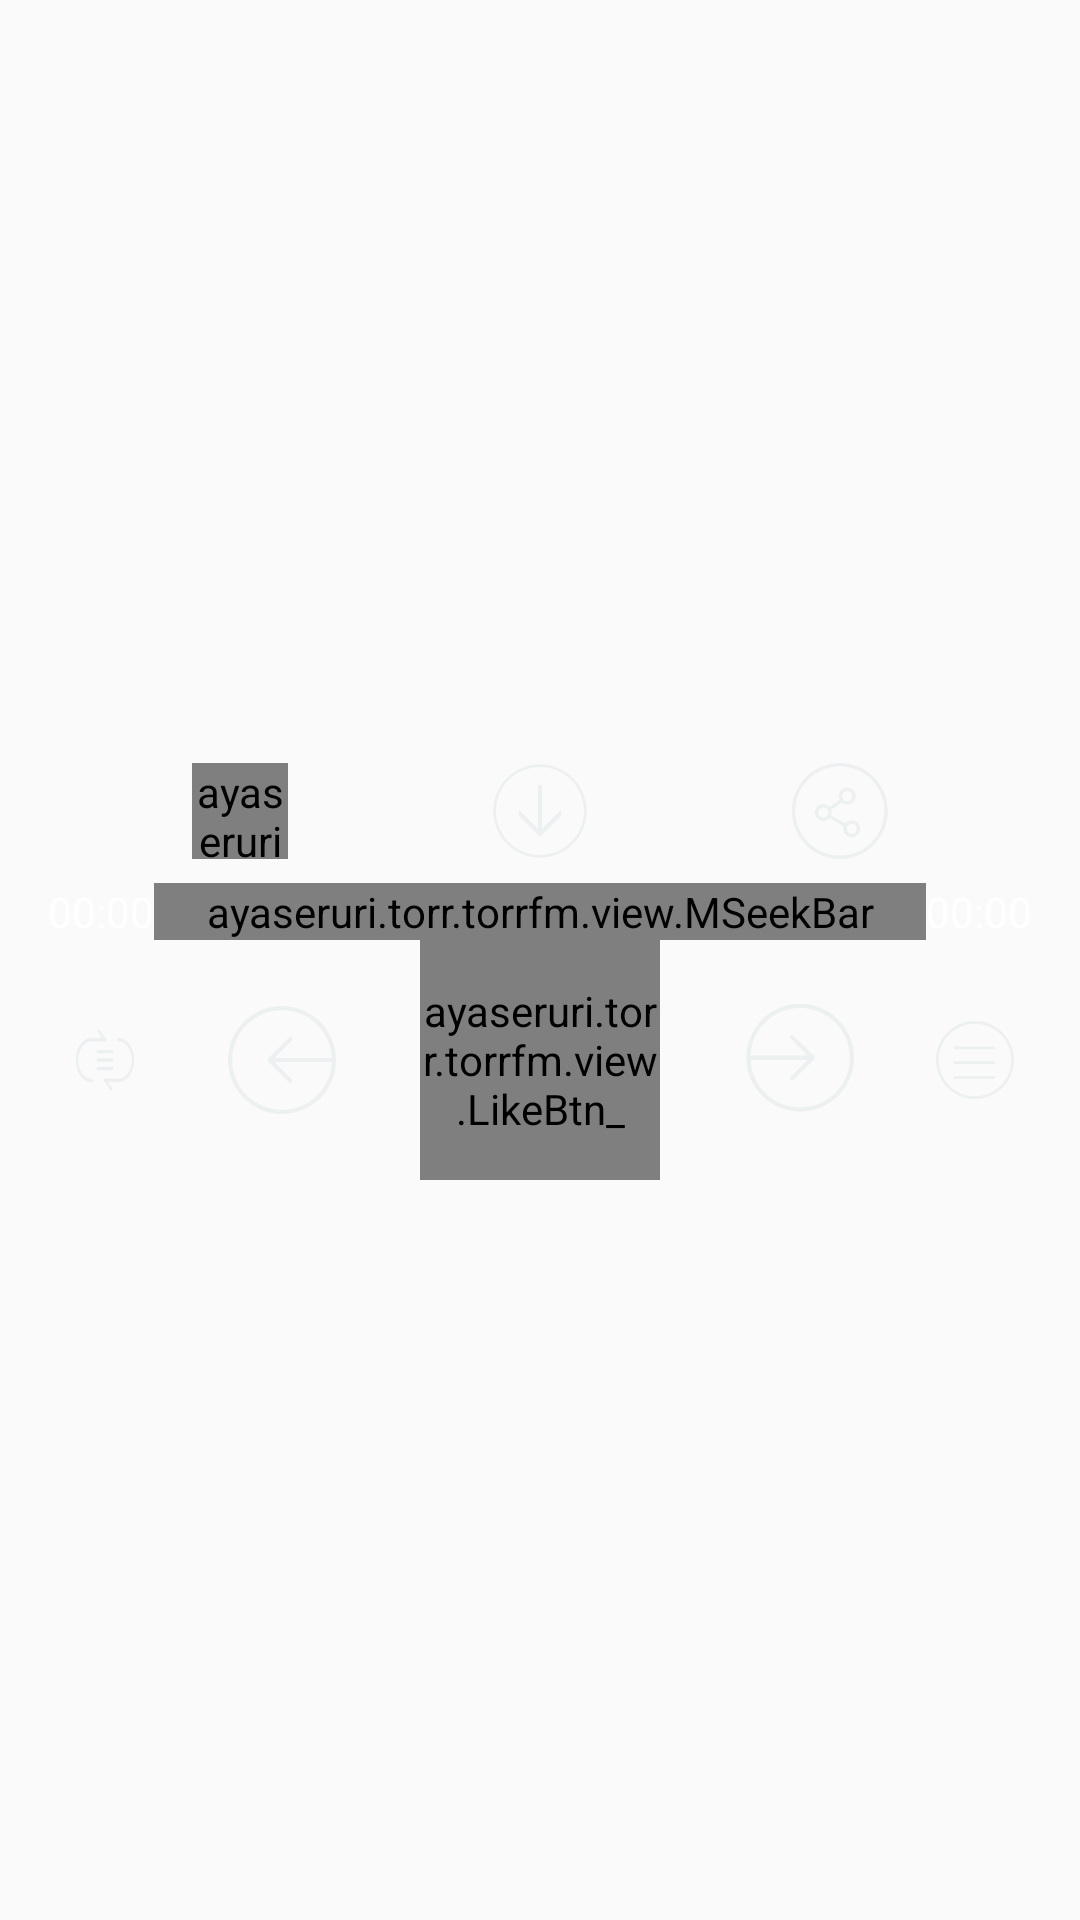

Here is an Android app screen rendered from its layout file. Give the layout XML and the strings, colors and styles it references.
<!-- AndroidManifest.xml: application theme AppTheme -->
<!-- res/layout/activity_main_music_control_panel.xml -->
<?xml version="1.0" encoding="utf-8"?>
<LinearLayout xmlns:android="http://schemas.android.com/apk/res/android"
    android:layout_width="match_parent"
    android:layout_height="match_parent"
    android:gravity="center_vertical"
    android:orientation="vertical">

    <LinearLayout
        android:layout_width="match_parent"
        android:layout_height="48dp"
        android:gravity="center"
        android:orientation="horizontal"
        android:paddingLeft="30dp"
        android:paddingRight="30dp">

        <LinearLayout
            android:id="@+id/music_like_panel"
            android:layout_width="0dp"
            android:layout_height="48dp"
            android:layout_weight="1"
            android:gravity="center">

            <example.torr.torrfm.view.MCheckBox
                android:id="@+id/music_like"
                android:layout_width="32dp"
                android:layout_height="32dp"
                android:background="@drawable/music_like_selector"
                android:button="@null"
                android:checked="false" />
        </LinearLayout>

        <ImageView
            android:id="@+id/music_download"
            android:layout_width="0dp"
            android:layout_height="32dp"
            android:layout_weight="1"
            android:src="@drawable/music_download" />

        <ImageView
            android:id="@+id/music_share"
            android:layout_width="0dp"
            android:layout_height="32dp"
            android:layout_weight="1"
            android:src="@drawable/share_icon" />
    </LinearLayout>

    <RelativeLayout
        android:layout_width="match_parent"
        android:layout_height="wrap_content"
        android:orientation="horizontal"
        android:paddingLeft="16dp"
        android:paddingRight="16dp">

        <TextView
            android:id="@+id/music_current_time"
            android:layout_width="wrap_content"
            android:layout_height="wrap_content"
            android:layout_centerVertical="true"
            android:text="00:00"
            android:textColor="@color/white" />

        <example.torr.torrfm.view.MSeekBar
            android:id="@+id/music_progress"
            android:layout_width="match_parent"
            android:layout_height="wrap_content"
            android:layout_centerVertical="true"
            android:layout_toLeftOf="@+id/music_total_time"
            android:layout_toRightOf="@+id/music_current_time"
            android:maxHeight="2dip"
            android:minHeight="2dip"
            android:progressDrawable="@drawable/music_progress_bar_bg"
            android:thumb="@drawable/music_progress_bar_thumb" />

        <TextView
            android:id="@+id/music_total_time"
            android:layout_width="wrap_content"
            android:layout_height="wrap_content"
            android:layout_alignParentRight="true"
            android:layout_centerVertical="true"
            android:text="00:00"
            android:textColor="@color/white" />
    </RelativeLayout>

    <LinearLayout
        android:layout_width="match_parent"
        android:layout_height="80dp"
        android:gravity="center_vertical"
        android:orientation="horizontal">

        <LinearLayout
            android:layout_width="0dp"
            android:layout_height="match_parent"
            android:layout_weight="1"
            android:gravity="center"
            android:padding="22dp">

            <CheckBox
                android:id="@+id/music_circulate"
                android:layout_width="match_parent"
                android:layout_height="match_parent"
                android:background="@drawable/music_circulate_selector"
                android:button="@null" />
        </LinearLayout>

        <ImageView
            android:id="@+id/music_pre"
            android:layout_width="0dp"
            android:layout_height="48dp"
            android:layout_weight="1"
            android:scaleType="fitStart"
            android:src="@drawable/music_pre" />

        <LinearLayout
            android:layout_width="80dp"
            android:layout_height="80dp"
            android:gravity="center">

            <CheckBox
                android:id="@+id/music_play"
                android:layout_width="match_parent"
                android:layout_height="match_parent"
                android:background="@drawable/music_play_selector"
                android:button="@null"
                android:visibility="gone"/>

            <example.torr.torrfm.view.LikeBtn_
                android:id="@+id/like_btn"
                android:layout_width="match_parent"
                android:layout_height="match_parent"/>
        </LinearLayout>

        <ImageView
            android:id="@+id/music_next"
            android:layout_width="0dp"
            android:layout_height="48dp"
            android:layout_weight="1"
            android:scaleType="fitEnd"
            android:src="@drawable/music_next" />

        <ImageView
            android:id="@+id/music_list"
            android:layout_width="0dp"
            android:layout_height="match_parent"
            android:layout_weight="1"
            android:gravity="center"
            android:padding="22dp"
            android:src="@drawable/music_list" />

    </LinearLayout>

</LinearLayout>
<!-- resources referenced by this layout -->
<resources>
  <!-- drawable music_circulate_selector (drawable) -->
  <?xml version="1.0" encoding="utf-8"?>
  <selector xmlns:android="http://schemas.android.com/apk/res/android">
      <item android:drawable="@drawable/music_normal" />
      <item android:drawable="@drawable/music_single" android:state_checked="true" />
  </selector>
  <!-- drawable music_like_selector (drawable) -->
  <?xml version="1.0" encoding="utf-8"?>
  <selector xmlns:android="http://schemas.android.com/apk/res/android">
      <item android:drawable="@drawable/like" android:state_checked="false" />
      <item android:drawable="@drawable/muisc_like_checked" android:state_checked="true" />
  </selector>
  <!-- drawable music_play_selector (drawable) -->
  <?xml version="1.0" encoding="utf-8"?>
  <selector xmlns:android="http://schemas.android.com/apk/res/android">
      <item android:drawable="@drawable/music_play" android:state_checked="false" />
      <item android:drawable="@drawable/music_pause" android:state_checked="true" />
  </selector>
  <!-- drawable music_progress_bar_bg (drawable) -->
  <?xml version="1.0" encoding="utf-8"?>
  <layer-list xmlns:android="http://schemas.android.com/apk/res/android">
      <item android:id="@android:id/background">
          <shape>
              <solid android:color="@color/white" />
          </shape>
      </item>
  
      <item android:id="@android:id/secondaryProgress">
          <clip>
              <shape>
                  <solid android:color="#55000000" />
              </shape>
          </clip>
      </item>
  
      <item android:id="@android:id/progress">
          <clip>
              <shape>
                  <solid android:color="@color/colorAccent" />
              </shape>
          </clip>
      </item>
  </layer-list>
  <!-- drawable music_progress_bar_thumb (drawable) -->
  <?xml version="1.0" encoding="utf-8"?>
  <shape xmlns:andoid="http://schemas.android.com/apk/res/android"
      andoid:shape="oval">
      <solid andoid:color="@color/colorAccent" />
      <size
          andoid:width="8dp"
          andoid:height="8dp" />
  </shape>
  <style name="AppTheme" parent="Theme.AppCompat.Light.NoActionBar">
          
          <item name="android:windowTranslucentStatus">true</item>
          <item name="android:windowTranslucentNavigation">true</item>
          <item name="colorPrimary">@color/colorPrimary</item>
          <item name="colorPrimaryDark">@color/colorPrimaryDark</item>
          <item name="colorAccent">@color/colorAccent</item>
      </style>
  <!-- drawable muisc_like_checked (drawable) -->
  <vector
      xmlns:android="http://schemas.android.com/apk/res/android"
      android:width="24dp"
      android:height="24dp"
      android:viewportHeight="1024.0"
      android:viewportWidth="1024.0">
      <path
          android:fillColor="#FF4081"
          android:pathData="M512,998.4c-19.2,0 -38.4,-12.8 -38.4,-19.2C454.4,966.4 128,640 83.2,595.2 32,537.6 0,467.2 0,396.8s32,-147.2 83.2,-198.4c51.2,-51.2 121.6,-83.2 198.4,-83.2 76.8,0 147.2,32 198.4,83.2C492.8,211.2 505.6,224 512,236.8c6.4,-12.8 19.2,-25.6 32,-38.4 51.2,-51.2 121.6,-83.2 198.4,-83.2 76.8,0 147.2,32 198.4,83.2C992,249.6 1024,320 1024,396.8c0,76.8 -32,147.2 -83.2,198.4C896,640 569.6,966.4 550.4,979.2 550.4,985.6 531.2,998.4 512,998.4z" />
  </vector>
  <color name="colorAccent">#FF4081</color>
  <color name="colorPrimary">#3F51B5</color>
  <color name="colorPrimaryDark">#303F9F</color>
  <!-- not gathered from this repository: default colours our renderer supplied (Android Studio template values) -->
  <color name="white">#FFFFFFFF</color>
</resources>
